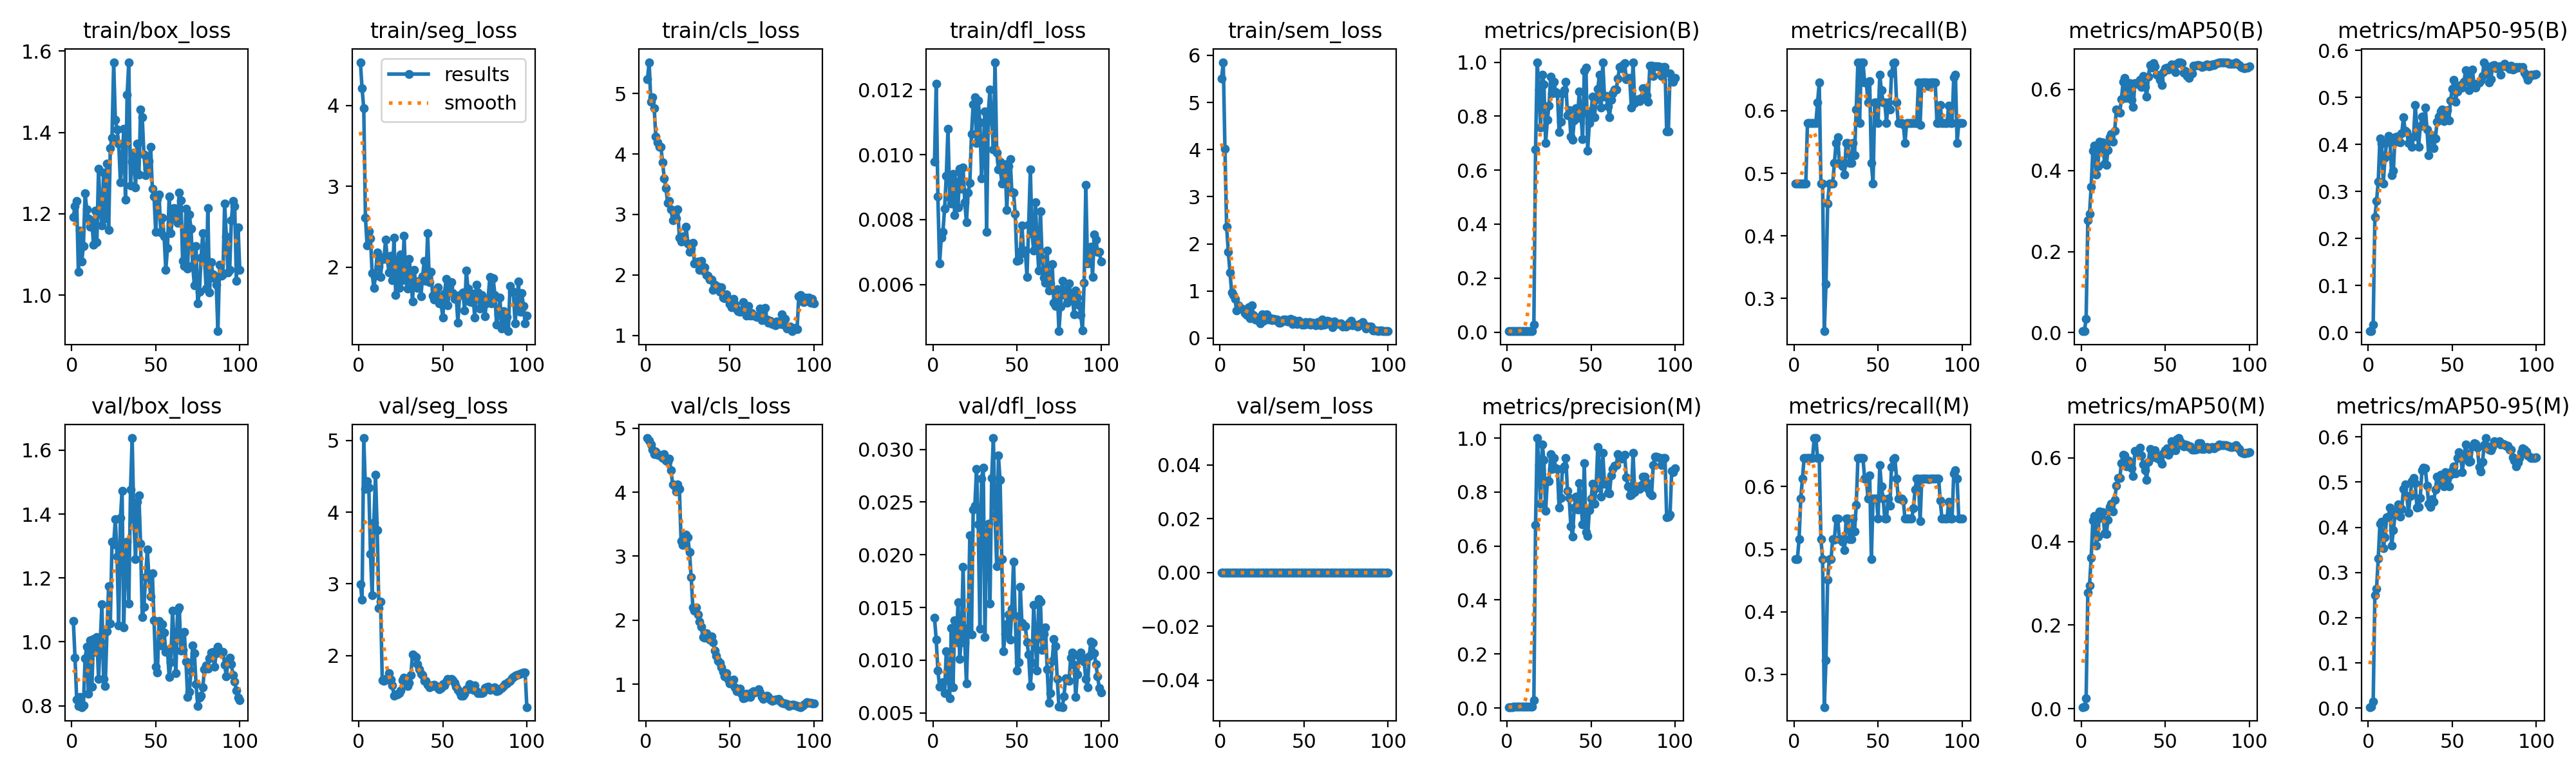

Source data for this figure (header and first rows):
epoch, time, train/box_loss, train/seg_loss, train/cls_loss, train/dfl_loss, train/sem_loss, metrics/precision(B), metrics/recall(B), metrics/mAP50(B), metrics/mAP50-95(B), metrics/precision(M), metrics/recall(M), metrics/mAP50(M), metrics/mAP50-95(M), val/box_loss, val/seg_loss, val/cls_loss, val/dfl_loss, val/sem_loss, lr/pg0, lr/pg1, lr/pg2
1, 12.14, 1.191, 4.535, 5.237, 0.00979, 5.509, 0.00333, 0.4839, 0.00353, 0.00258, 0.00333, 0.4839, 0.00359, 0.00241, 1.066, 2.996, 4.846, 0.01402, 0, 6e-05, 6e-05, 6e-05
2, 13.64, 1.219, 4.209, 5.517, 0.01218, 5.855, 0.00333, 0.4839, 0.00436, 0.00344, 0.00333, 0.4839, 0.00472, 0.0031, 0.9501, 2.779, 4.803, 0.01193, 0, 0.0001386, 0.0001386, 0.0001386
3, 15.26, 1.232, 3.963, 4.86, 0.00871, 4.011, 0.00333, 0.4839, 0.0341, 0.01627, 0.00356, 0.5161, 0.02544, 0.01446, 0.8203, 5.034, 4.742, 0.00902, 0, 0.0002156, 0.0002156, 0.0002156
4, 16.98, 1.058, 2.615, 4.942, 0.00664, 2.368, 0.00333, 0.4839, 0.2773, 0.2449, 0.004, 0.5806, 0.2782, 0.2504, 0.7986, 4.322, 4.668, 0.00749, 0, 0.0002911, 0.0002911, 0.0002911
5, 18.57, 1.159, 2.268, 4.755, 0.00744, 1.826, 0.00333, 0.4839, 0.2935, 0.2803, 0.00422, 0.6129, 0.2942, 0.2647, 0.827, 4.43, 4.591, 0.00747, 0, 0.000365, 0.000365, 0.000365
6, 20.25, 1.082, 2.444, 4.285, 0.00762, 1.393, 0.00333, 0.4839, 0.3602, 0.3208, 0.00444, 0.6452, 0.3611, 0.3314, 0.7958, 4.344, 4.635, 0.00794, 0, 0.0004372, 0.0004372, 0.0004372
7, 21.78, 1.121, 2.357, 4.192, 0.00834, 0.9702, 0.00333, 0.4839, 0.4496, 0.412, 0.00444, 0.6452, 0.4507, 0.4078, 0.8004, 3.421, 4.584, 0.00687, 0, 0.0005079, 0.0005079, 0.0005079
8, 23.35, 1.251, 1.928, 4.12, 0.00935, 0.9084, 0.004, 0.5806, 0.4611, 0.4018, 0.00444, 0.6452, 0.4616, 0.4119, 0.9475, 2.839, 4.582, 0.01087, 0, 0.000577, 0.000577, 0.000577
9, 24.99, 1.21, 1.742, 4.116, 0.0108, 0.8326, 0.004, 0.5806, 0.3897, 0.3171, 0.00444, 0.6452, 0.3907, 0.3531, 0.9857, 3.854, 4.563, 0.00912, 0, 0.0006446, 0.0006446, 0.0006446
10, 26.53, 1.189, 1.893, 3.863, 0.00868, 0.579, 0.004, 0.5806, 0.4109, 0.3713, 0.00444, 0.6452, 0.4117, 0.3777, 0.8373, 4.521, 4.529, 0.00637, 0, 0.0007105, 0.0007105, 0.0007105
11, 28.03, 1.167, 2.186, 3.593, 0.00849, 0.6992, 0.004, 0.5806, 0.4709, 0.4045, 0.00444, 0.6452, 0.4719, 0.4215, 1.006, 3.746, 4.591, 0.01306, 0, 0.0007749, 0.0007749, 0.0007749
12, 29.56, 1.184, 2.008, 3.437, 0.0094, 0.6432, 0.004, 0.5806, 0.4551, 0.4183, 0.00467, 0.6774, 0.4558, 0.4238, 0.8589, 2.663, 4.492, 0.00744, 0, 0.0008376, 0.0008376, 0.0008376
13, 31.27, 1.123, 1.882, 3.188, 0.00813, 0.6217, 0.004, 0.5806, 0.4698, 0.4048, 0.00467, 0.6774, 0.4708, 0.4434, 1.009, 2.748, 4.477, 0.01379, 0, 0.0008988, 0.0008988, 0.0008988
14, 32.77, 1.208, 2.118, 3.225, 0.00917, 0.6056, 0.00422, 0.6129, 0.4165, 0.3338, 0.00444, 0.6452, 0.4189, 0.3592, 0.9687, 1.654, 4.522, 0.01169, 0, 0.0009584, 0.0009584, 0.0009584
15, 34.33, 1.131, 2.103, 3.087, 0.00837, 0.5356, 0.00444, 0.6452, 0.414, 0.3438, 0.00444, 0.6452, 0.417, 0.393, 1.015, 1.643, 4.338, 0.0155, 0, 0.001016, 0.001016, 0.001016
16, 35.83, 1.31, 2.339, 2.903, 0.00957, 0.4939, 0.02646, 0.4839, 0.4502, 0.4155, 0.02822, 0.5161, 0.4513, 0.4274, 0.8841, 1.674, 4.124, 0.01009, 0, 0.001073, 0.001073, 0.001073
17, 37.36, 1.208, 2.104, 3.016, 0.00895, 0.6528, 0.6778, 0.4839, 0.4825, 0.4163, 0.6778, 0.4839, 0.4826, 0.4373, 1.001, 1.661, 4.101, 0.01217, 0, 0.001128, 0.001128, 0.001128
18, 39.01, 1.171, 1.935, 2.931, 0.0096, 0.4274, 1, 0.2478, 0.4901, 0.4056, 1, 0.2478, 0.4903, 0.4503, 1.118, 1.752, 4.015, 0.01885, 0, 0.001181, 0.001181, 0.001181
19, 40.55, 1.301, 2.145, 3.083, 0.00853, 0.693, 0.8992, 0.3226, 0.4712, 0.4039, 0.8992, 0.3226, 0.4711, 0.4236, 0.8836, 1.666, 4.117, 0.01167, 0, 0.001233, 0.001233, 0.001233
20, 42.07, 1.189, 1.844, 2.613, 0.00791, 0.4904, 0.757, 0.4516, 0.4988, 0.4236, 0.757, 0.4516, 0.4988, 0.4404, 0.8619, 1.586, 4.054, 0.00778, 0, 0.001283, 0.001283, 0.001283
21, 43.62, 1.324, 2.369, 2.555, 0.00884, 0.3893, 0.9547, 0.4839, 0.5512, 0.4577, 0.9769, 0.4839, 0.5337, 0.485, 1.032, 1.436, 3.232, 0.01304, 0, 0.001331, 0.001331, 0.001331
22, 45.24, 1.16, 1.653, 2.643, 0.00912, 0.435, 0.9181, 0.4839, 0.5439, 0.429, 0.9181, 0.4839, 0.5524, 0.4946, 1.175, 1.458, 3.171, 0.02184, 0, 0.001378, 0.001378, 0.001378
23, 46.83, 1.361, 2.096, 2.57, 0.01064, 0.3717, 0.6996, 0.4839, 0.5433, 0.4261, 0.7293, 0.5161, 0.5518, 0.4687, 1.058, 1.461, 3.217, 0.01242, 0, 0.001424, 0.001424, 0.001424
24, 48.3, 1.387, 1.744, 2.794, 0.01156, 0.317, 0.7862, 0.5161, 0.5764, 0.4028, 0.8418, 0.515, 0.5868, 0.4324, 1.312, 1.475, 3.339, 0.02427, 0, 0.001467, 0.001467, 0.001467
25, 49.79, 1.572, 2.162, 2.523, 0.01177, 0.5059, 0.8384, 0.5484, 0.6188, 0.4144, 0.8412, 0.5484, 0.6074, 0.4692, 1.305, 1.509, 3.301, 0.02468, 0, 0.00151, 0.00151, 0.00151
26, 51.34, 1.43, 1.844, 2.383, 0.01036, 0.3658, 0.9453, 0.5576, 0.628, 0.3948, 0.9401, 0.5484, 0.6057, 0.5015, 1.385, 1.655, 3.066, 0.02816, 0, 0.001505, 0.001505, 0.001505
27, 52.95, 1.408, 2.387, 2.439, 0.01167, 0.4898, 0.8845, 0.5161, 0.5799, 0.4166, 0.8845, 0.5161, 0.5795, 0.5084, 1.267, 1.692, 2.672, 0.0229, 0, 0.001485, 0.001485, 0.001485
28, 54.48, 1.373, 1.859, 2.533, 0.01099, 0.5009, 0.9268, 0.5161, 0.6067, 0.4838, 0.9268, 0.5161, 0.5942, 0.4972, 1.052, 1.671, 2.202, 0.01297, 0, 0.001465, 0.001465, 0.001465
29, 56.01, 1.278, 1.736, 2.193, 0.00927, 0.3997, 0.888, 0.5118, 0.6156, 0.4365, 0.888, 0.5118, 0.589, 0.4437, 1.387, 1.575, 2.148, 0.02723, 0, 0.001446, 0.001446, 0.001446
30, 57.47, 1.323, 2.107, 2.205, 0.01021, 0.4196, 0.8853, 0.4983, 0.5746, 0.3954, 0.8853, 0.4983, 0.5746, 0.4454, 1.472, 1.623, 2.201, 0.02829, 0, 0.001426, 0.001426, 0.001426
31, 59.04, 1.409, 1.904, 2.218, 0.01133, 0.3755, 0.7421, 0.5484, 0.5564, 0.438, 0.7421, 0.5484, 0.5565, 0.4648, 1.046, 1.724, 2.087, 0.01218, 0, 0.001406, 0.001406, 0.001406
32, 60.46, 1.235, 1.579, 2.088, 0.00762, 0.4052, 0.7789, 0.5484, 0.6163, 0.4597, 0.7789, 0.5484, 0.6165, 0.5267, 1.255, 2.016, 1.974, 0.02184, 0, 0.001386, 0.001386, 0.001386
33, 61.89, 1.493, 1.965, 2.235, 0.01131, 0.3826, 0.8844, 0.5161, 0.6134, 0.4445, 0.8844, 0.5161, 0.6136, 0.5323, 1.312, 1.996, 1.898, 0.02295, 0, 0.001366, 0.001366, 0.001366
34, 63.35, 1.573, 1.784, 2.071, 0.01201, 0.3916, 0.8962, 0.5161, 0.6152, 0.4787, 0.8962, 0.5161, 0.6151, 0.5302, 1.119, 1.98, 1.733, 0.01538, 0, 0.001347, 0.001347, 0.001347
35, 64.91, 1.269, 1.742, 2.125, 0.01103, 0.3259, 0.9268, 0.5484, 0.6242, 0.4312, 0.9268, 0.5484, 0.6241, 0.4924, 1.476, 1.881, 1.724, 0.02731, 0, 0.001327, 0.001327, 0.001327
36, 66.38, 1.329, 1.834, 2.001, 0.01017, 0.3229, 0.8036, 0.5285, 0.6057, 0.3769, 0.8036, 0.5285, 0.6052, 0.4514, 1.638, 1.811, 1.794, 0.03107, 0, 0.001307, 0.001307, 0.001307
37, 67.86, 1.35, 1.641, 1.988, 0.01285, 0.3498, 0.8235, 0.6023, 0.6336, 0.4212, 0.7794, 0.57, 0.584, 0.4456, 1.384, 1.745, 1.746, 0.02367, 0, 0.001287, 0.001287, 0.001287
38, 69.33, 1.265, 1.889, 1.929, 0.01007, 0.3887, 0.7244, 0.6774, 0.607, 0.42, 0.6724, 0.6452, 0.5707, 0.4625, 1.26, 1.731, 1.697, 0.01889, 0, 0.001267, 0.001267, 0.001267
39, 70.78, 1.372, 2.083, 1.927, 0.00955, 0.3909, 0.712, 0.5806, 0.5829, 0.3924, 0.6351, 0.6452, 0.548, 0.4558, 1.439, 1.649, 1.744, 0.02941, 0, 0.001248, 0.001248, 0.001248
40, 72.34, 1.296, 1.836, 1.754, 0.00978, 0.3466, 0.7837, 0.6774, 0.631, 0.4127, 0.7413, 0.6452, 0.5909, 0.4831, 1.458, 1.65, 1.652, 0.02708, 0, 0.001228, 0.001228, 0.001228
41, 73.84, 1.456, 2.424, 1.836, 0.0091, 0.3491, 0.8288, 0.6774, 0.6605, 0.4485, 0.783, 0.6452, 0.6218, 0.5126, 1.307, 1.593, 1.525, 0.0196, 0, 0.001208, 0.001208, 0.001208
42, 75.3, 1.437, 1.816, 1.795, 0.00938, 0.4134, 0.7947, 0.6452, 0.6545, 0.4589, 0.735, 0.6129, 0.6012, 0.5055, 1.077, 1.558, 1.445, 0.01083, 0, 0.001188, 0.001188, 0.001188
43, 76.77, 1.345, 1.947, 1.809, 0.00971, 0.2988, 0.8905, 0.6452, 0.6656, 0.4708, 0.8324, 0.6129, 0.6158, 0.5166, 1.109, 1.582, 1.362, 0.01249, 0, 0.001168, 0.001168, 0.001168
44, 78.35, 1.295, 1.648, 1.72, 0.0083, 0.3762, 0.8056, 0.6129, 0.6565, 0.4744, 0.7569, 0.5806, 0.6176, 0.4953, 1.203, 1.578, 1.335, 0.01344, 0, 0.001149, 0.001149, 0.001149
45, 79.87, 1.31, 1.602, 1.801, 0.00965, 0.3493, 0.7147, 0.6467, 0.6366, 0.4491, 0.6804, 0.6182, 0.6001, 0.4905, 1.288, 1.594, 1.262, 0.01432, 0, 0.001129, 0.001129, 0.001129
46, 81.34, 1.329, 1.704, 1.624, 0.00986, 0.2989, 0.9686, 0.5161, 0.6333, 0.4666, 0.908, 0.4839, 0.605, 0.522, 1.2, 1.577, 1.188, 0.01194, 0, 0.001109, 0.001109, 0.001109
47, 82.81, 1.365, 1.751, 1.615, 0.00886, 0.3639, 0.9789, 0.4839, 0.6232, 0.473, 0.6514, 0.5806, 0.5954, 0.506, 1.143, 1.545, 1.125, 0.01488, 0, 0.001089, 0.001089, 0.001089
48, 84.41, 1.261, 1.552, 1.682, 0.00884, 0.3318, 0.6716, 0.6129, 0.6114, 0.4513, 0.6363, 0.5806, 0.5866, 0.4903, 1.216, 1.534, 1.175, 0.01936, 0, 0.001069, 0.001069, 0.001069
49, 85.96, 1.242, 1.557, 1.609, 0.00818, 0.2783, 0.775, 0.6129, 0.6426, 0.4929, 0.7335, 0.5806, 0.611, 0.5163, 1.068, 1.548, 1.074, 0.01421, 0, 0.00105, 0.00105, 0.00105
50, 87.48, 1.156, 1.377, 1.519, 0.00672, 0.2885, 0.8204, 0.5806, 0.6527, 0.5176, 0.7748, 0.5484, 0.6177, 0.5259, 0.9231, 1.6, 1.01, 0.00902, 0, 0.00103, 0.00103, 0.00103
51, 89, 1.236, 1.675, 1.463, 0.00675, 0.3449, 0.8716, 0.6571, 0.6539, 0.5371, 0.8308, 0.634, 0.6223, 0.5354, 0.904, 1.589, 1.017, 0.00981, 0, 0.00101, 0.00101, 0.00101
52, 90.72, 1.247, 1.853, 1.607, 0.00701, 0.2968, 0.7967, 0.6324, 0.6486, 0.4908, 0.756, 0.6002, 0.6077, 0.5191, 1.065, 1.634, 1.072, 0.01695, 0, 0.0009902, 0.0009902, 0.0009902
53, 92.23, 1.154, 1.529, 1.516, 0.00782, 0.3344, 0.8601, 0.6129, 0.6518, 0.5133, 0.8148, 0.5806, 0.6154, 0.5533, 0.9886, 1.672, 0.9473, 0.01352, 0, 0.0009704, 0.0009704, 0.0009704
54, 93.7, 1.191, 1.755, 1.433, 0.00697, 0.2887, 0.9006, 0.6129, 0.6623, 0.5216, 0.9659, 0.5484, 0.6401, 0.5665, 1.056, 1.667, 0.8956, 0.01324, 0, 0.0009506, 0.0009506, 0.0009506
55, 95.22, 1.145, 1.819, 1.403, 0.00705, 0.3245, 0.9539, 0.5806, 0.6591, 0.526, 0.8952, 0.5484, 0.6381, 0.558, 1.03, 1.675, 0.9014, 0.01323, 0, 0.0009308, 0.0009308, 0.0009308
56, 96.83, 1.062, 1.684, 1.39, 0.00623, 0.3007, 0.831, 0.6129, 0.6428, 0.5203, 0.7828, 0.5806, 0.6184, 0.5222, 0.9693, 1.658, 0.9332, 0.01172, 0, 0.000911, 0.000911, 0.000911
57, 98.32, 1.115, 1.609, 1.401, 0.00783, 0.2717, 1, 0.6014, 0.6636, 0.5336, 0.9464, 0.5694, 0.6447, 0.554, 0.9756, 1.617, 0.8403, 0.01052, 0, 0.0008912, 0.0008912, 0.0008912
58, 99.83, 1.242, 1.632, 1.549, 0.00954, 0.3365, 0.872, 0.6593, 0.6663, 0.558, 0.8302, 0.6311, 0.6474, 0.5836, 0.8903, 1.567, 0.7826, 0.00756, 0, 0.0008714, 0.0008714, 0.0008714
59, 101.3, 1.152, 1.315, 1.489, 0.00757, 0.3333, 0.8748, 0.676, 0.6673, 0.5547, 0.833, 0.6437, 0.6376, 0.5629, 0.9366, 1.521, 0.7889, 0.00972, 0, 0.0008516, 0.0008516, 0.0008516
60, 102.8, 1.19, 1.658, 1.329, 0.00704, 0.2735, 0.8373, 0.6774, 0.6652, 0.5151, 0.7974, 0.6452, 0.6309, 0.5449, 1.097, 1.482, 0.8501, 0.01526, 0, 0.0008318, 0.0008318, 0.0008318
... 40 more rows
